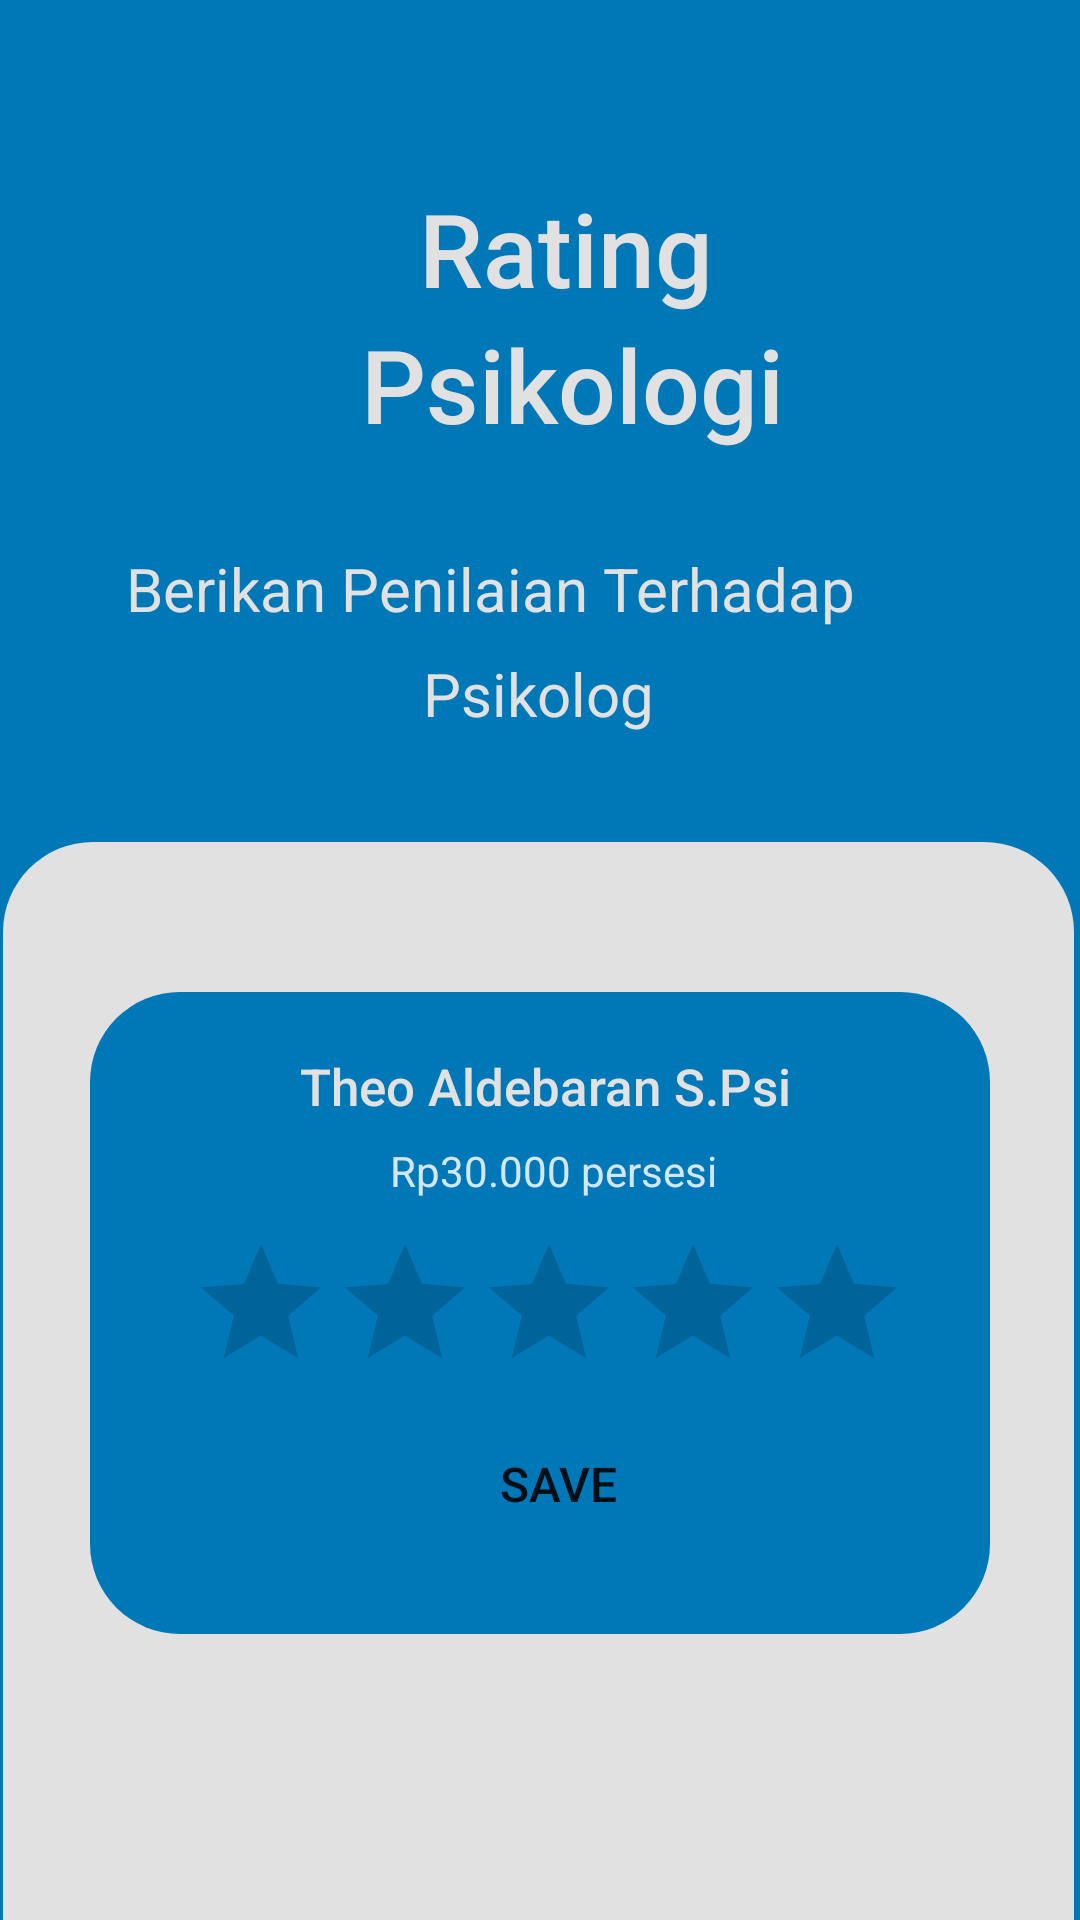

Write the Android layout XML for this screen, with the resource values it uses.
<!-- AndroidManifest.xml: application theme Theme.ProjectMacro -->
<!-- res/layout/activity_rating.xml -->
<?xml version="1.0" encoding="utf-8"?>
<androidx.constraintlayout.widget.ConstraintLayout xmlns:android="http://schemas.android.com/apk/res/android"
    xmlns:app="http://schemas.android.com/apk/res-auto"
    xmlns:tools="http://schemas.android.com/tools"
    android:layout_width="match_parent"
    android:layout_height="match_parent"
    android:background="@color/LightBlue"
    tools:context=".ratingActivity">

    <TextView
        android:id="@+id/rating"
        android:layout_width="wrap_content"
        android:layout_height="wrap_content"
        android:layout_marginStart="150dp"
        android:layout_marginTop="60dp"
        android:layout_marginEnd="201dp"
        android:fontFamily="sans-serif-medium"
        android:text="Rating "
        android:textColor="@color/white"
        android:textSize="34sp"
        app:layout_constraintEnd_toEndOf="parent"
        app:layout_constraintHorizontal_bias="0.108"
        app:layout_constraintStart_toStartOf="parent"
        app:layout_constraintTop_toTopOf="parent" />

    <TextView
        android:id="@+id/psikolog"
        android:layout_width="wrap_content"
        android:layout_height="wrap_content"
        android:layout_marginStart="150dp"
        android:layout_marginEnd="201dp"
        android:fontFamily="sans-serif-medium"
        android:text="Psikologi "
        android:textColor="@color/white"
        android:textSize="34sp"
        app:layout_constraintEnd_toEndOf="parent"
        app:layout_constraintHorizontal_bias="0.213"
        app:layout_constraintStart_toStartOf="parent"
        app:layout_constraintTop_toBottomOf="@+id/rating" />

    <ImageView
        android:id="@+id/btn_cancel"
        android:layout_width="45dp"
        android:layout_height="34dp"
        android:layout_marginStart="16dp"
        android:layout_marginTop="20dp"
        app:layout_constraintStart_toStartOf="parent"
        app:layout_constraintTop_toTopOf="parent"
        app:srcCompat="@drawable/baseline_cancel_24" />

    <TextView
        android:id="@+id/rating3"
        android:layout_width="292dp"
        android:layout_height="35dp"
        android:layout_marginStart="25dp"
        android:layout_marginTop="32dp"
        android:layout_marginEnd="15dp"
        android:text="Berikan Penilaian Terhadap"
        android:textColor="@color/white"
        android:textSize="20sp"
        app:layout_constraintEnd_toEndOf="parent"
        app:layout_constraintHorizontal_bias="0.606"
        app:layout_constraintStart_toStartOf="parent"
        app:layout_constraintTop_toBottomOf="@+id/psikolog" />

    <TextView
        android:id="@+id/rating4"
        android:layout_width="wrap_content"
        android:layout_height="wrap_content"
        android:layout_marginStart="176dp"
        android:layout_marginEnd="177dp"
        android:text="Psikolog"
        android:textColor="@color/white"
        android:textSize="20sp"
        app:layout_constraintEnd_toEndOf="parent"
        app:layout_constraintStart_toStartOf="parent"
        app:layout_constraintTop_toBottomOf="@+id/rating3" />

    <FrameLayout
        android:layout_width="0dp"
        android:layout_height="464dp"
        android:layout_marginStart="1dp"
        android:layout_marginTop="36dp"
        android:layout_marginEnd="2dp"
        android:background="@drawable/button_shape3"
        android:backgroundTint="@color/white"
        app:layout_constraintEnd_toEndOf="parent"
        app:layout_constraintHorizontal_bias="0.0"
        app:layout_constraintStart_toStartOf="parent"
        app:layout_constraintTop_toBottomOf="@+id/rating4">

        <FrameLayout
            android:layout_width="300dp"
            android:layout_height="214dp"
            android:layout_marginStart="29dp"
            android:layout_marginTop="50dp"
            android:background="@drawable/button_shape3">

            <TextView
                android:id="@+id/textView5"
                android:layout_width="wrap_content"
                android:layout_height="wrap_content"
                android:layout_marginStart="70dp"
                android:layout_marginTop="20dp"
                android:fontFamily="sans-serif-medium"
                android:text="Theo Aldebaran S.Psi"
                android:textColor="@color/white"
                android:textSize="17sp" />

            <TextView
                android:id="@+id/textView6"
                android:layout_width="wrap_content"
                android:layout_height="wrap_content"
                android:layout_marginStart="100dp"
                android:layout_marginTop="50dp"
                android:text="Rp30.000 persesi"
                android:textColor="@color/pudar" />

            <RatingBar
                android:id="@+id/ratingBar"
                android:layout_width="wrap_content"
                android:layout_height="wrap_content"
                android:layout_marginStart="33dp"
                android:layout_marginTop="80dp"
                android:clickable="false"
                android:progressTint="@color/kuning"
                android:soundEffectsEnabled="false" />

            <Button
                android:id="@+id/btn_rating"
                android:layout_width="112dp"
                android:layout_height="wrap_content"
                android:layout_marginStart="100dp"
                android:layout_marginTop="140dp"
                android:background="@drawable/button_shape2"
                android:text="Save"
                android:textSize="16sp"
                app:backgroundTint="@color/merah" />
        </FrameLayout>
    </FrameLayout>

</androidx.constraintlayout.widget.ConstraintLayout>
<!-- resources referenced by this layout -->
<resources>
  <color name="LightBlue">#0077B6</color>
  <color name="kuning">#FDD835</color>
  <color name="merah">#CD1212</color>
  <color name="pudar">#D3FFFFFF</color>
  <color name="white">#E1E1E1</color>
  <!-- drawable button_shape3 (drawable) -->
  <?xml version="1.0" encoding="utf-8"?>
  <shape android:shape="rectangle" xmlns:android="http://schemas.android.com/apk/res/android">
      <corners android:radius="30dp"></corners>
      <solid android:color="@color/LightBlue"></solid>
  
  </shape>
  <style name="Theme.ProjectMacro" parent="Base.Theme.ProjectMacro">
          <item name="android:statusBarColor">@color/LightBlue</item>
      </style>
  <style name="Base.Theme.ProjectMacro" parent="Theme.MaterialComponents.DayNight.DarkActionBar">
          
          
      </style>
</resources>
